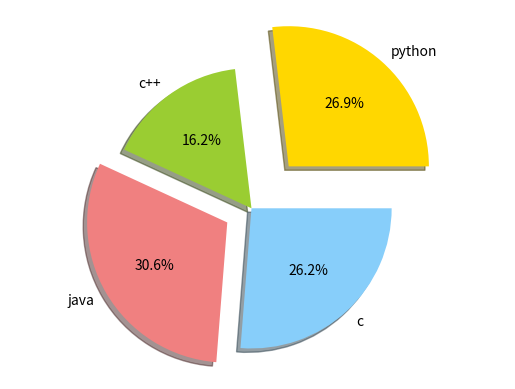

This chart was generated by the following Python code:
import numpy as np
import pandas as pd 
from io import StringIO
import matplotlib.pyplot as plt # it is use to low level data Virtualization  for advance data virtualization we use seaborn 

x = np.arange(0  ,10)
# y = np.arange( 11 , 21 )

# scatter   plot 
y = x*x 
# print(plt.scatter( x, y, c='b'))
# plt.title("learning")
# plt.xlabel("x-axis")
# plt.ylabel("y-axis")
# # plt.savefig("test.png") # this is use to save this plot in computer

# plt.plot(x, y, linewidth=2, color='r', marker='o', linestyle='--')# this is use to draw line through points 

# # in linestyle we give may pattern like (-','--','-.',':', 'None', ' ', '', 'solid', 'dashed', 'dashdot', 'dotted )
# plt.show()  # to print we use show command 


# we do subplotting also 
# subplot means in frame we able to show multiple graph 
 
# plt.subplot(2, 2,1 ) # parameter we required : ( nrow , ncolumns , position( index)) 
# plt.plot(x, y, c='b' , linestyle = 'dashdot')
# plt.subplot( 2, 2, 2)
# plt.plot( x, y, linestyle='dotted', linewidth= 2 , c = 'r' )
# plt.subplot( 2, 2, 3)
# plt.plot( y , x , linestyle = 'dashed')
# # plt.show() 

# let solve differnt question  ( important )
y = 3*x + 5 
# plt.plot( x, y  , linestyle= "dashdot" , linewidth= 2 , c= 'brown')
# plt.show ()   


#  sin form graph 
# print(np.pi )  # output =  3.141592653589793
# x= np.arange ( 0 , 4*np.pi , step =  0.1)
# y = np.sin(x) 

# plt.plot( x, y , linestyle="dashed" , linewidth = 2 , c = 'r') # very very very important 
# plt.show()

# subplot in  sin _cos  form graph
# x = np.arange( 0 , 5*np.pi , step = 0.1)
# y_sin = np.sin(x)
# y_cos = np.cos(x)


# plt.subplot(2, 2,1 ) # parameter we required : ( nrow , ncolumns , position( index)) 
# plt.plot(x, y_sin, c='b' , linestyle = 'dashdot')
# plt.title( "sin plot")
# plt.subplot( 2, 2, 2)
# plt.plot( x, y_cos, linestyle='dotted', linewidth= 2 , c = 'r' )
# plt.title("cos plot")
# plt.subplot( 2, 2, 3)

# plt.plot( y_sin , y_cos , linestyle = 'dashed')
# plt.title("mix plot ")
# plt.show() 


# bar plot 


# x = [ 2, 8, 10]
# y= [ 11,16, 9]

# x1 = [ 3, 9, 11]
# y1 = [ 6, 15, 7]
# plt.bar( x, y , color='r')
# plt.bar( x1, y1 , color='green')
# plt.title("bar plotting")
# plt.xlabel('x-axis')
# plt.ylabel('y-axis')
# plt.show()


# histogram plot 

# a = np.array([22,87,65,43,23,98,65,1,55,0,45])
# plt.hist( a , color='green' , linewidth=2 , linestyle = 'dotted' , bins= 10) # bins is use to give gave between that range 
# plt.title("histogram plotting")
# plt.xlabel('x-axis')    # x -axis represents in histogram ( given data) 
# plt.ylabel('y-axis')   # in histogram y axis represents the density means ( how many number occur between that paticular range)
# plt.show()


#  box plot using matplotlib

# data = [np.random.normal( 0 , std ,  100 ) for std in range ( 1, 4)]

# print( data )
# plt.boxplot( data , vert= True, patch_artist= True )  # vert = vertical 
# plt.show() 


# pie chart 


labels = ['python', 'c++', 'java', 'c']
values = [215, 130, 245, 210]
colors = ['gold', 'yellowgreen', 'lightcoral', 'lightskyblue']
explode = (0.4, 0, 0.2, 0)

plt.pie(values, explode=explode, labels=labels, colors=colors,
        autopct='%1.1f%%', shadow=True)
plt.axis('equal')
plt.show()
